Run: headless pygame with SDL's dummy video driver; simulated clock (each Clock.tick advances the game by its frame time, no real sleeping); random seed 0; keys injected as events and as key.get_pressed() state; no mouse input; restart key C tapped at the start of phases 3 and 4.
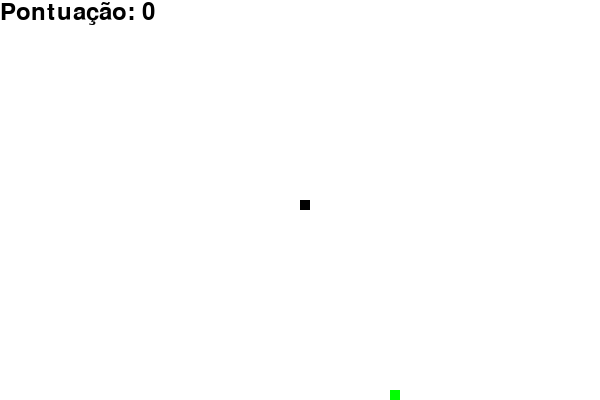
Frame 1 of 4 · flips 1–60 · no input
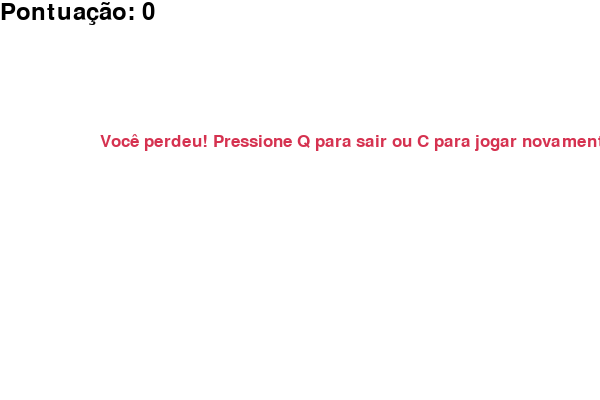
Frame 2 of 4 · flips 61–180 · tapped SPACE, RETURN · held RIGHT (→), D
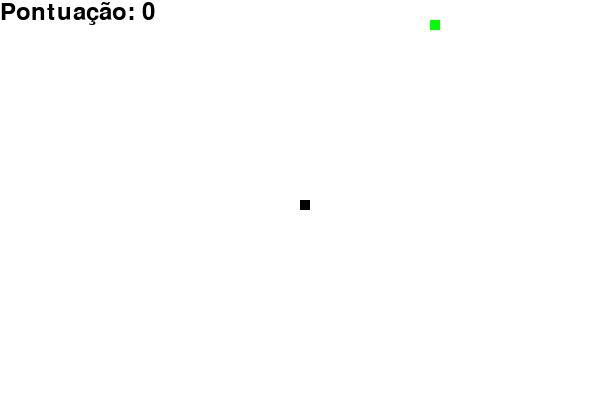
Frame 3 of 4 · flips 181–300 · tapped C · held DOWN (↓), S
Frame 4 of 4 · flips 301–420 · tapped C · held LEFT (←), A, UP (↑), W · screen same as frame 2, image omitted

The pygame program that drew these frames:

import pygame
import random

# Inicializando o pygame
pygame.init()

# Definindo as cores
WHITE = (255, 255, 255)
BLACK = (0, 0, 0)
RED = (213, 50, 80)
GREEN = (0, 255, 0)

# Configurações do display
WIDTH, HEIGHT = 600, 400
DISPLAY = pygame.display.set_mode((WIDTH, HEIGHT))
pygame.display.set_caption("Jogo da Cobrinha")

# Configurações da cobra
snake_block = 10
snake_speed = 15
clock = pygame.time.Clock()

# Fonte
font_style = pygame.font.SysFont("bahnschrift", 25)
score_font = pygame.font.SysFont("comicsansms", 35)

# Função para mostrar a pontuação
def display_score(score):
    value = score_font.render("Pontuação: " + str(score), True, BLACK)
    DISPLAY.blit(value, [0, 0])

# Função para criar a cobra
def draw_snake(snake_block, snake_list):
    for x in snake_list:
        pygame.draw.rect(DISPLAY, BLACK, [x[0], x[1], snake_block, snake_block])

# Função para mostrar a mensagem de fim de jogo
def message(msg, color):
    mesg = font_style.render(msg, True, color)
    DISPLAY.blit(mesg, [WIDTH / 6, HEIGHT / 3])

# Função principal do jogo
def gameLoop():
    game_over = False
    game_close = False

    # Posição inicial da cobra
    x1 = WIDTH / 2
    y1 = HEIGHT / 2

    # Mudança de posição
    x1_change = 0
    y1_change = 0

    # Lista da cobra e tamanho inicial
    snake_list = []
    snake_length = 1

    # Posição inicial da comida
    foodx = round(random.randrange(0, WIDTH - snake_block) / 10.0) * 10.0
    foody = round(random.randrange(0, HEIGHT - snake_block) / 10.0) * 10.0

    while not game_over:

        while game_close:
            DISPLAY.fill(WHITE)
            message("Você perdeu! Pressione Q para sair ou C para jogar novamente", RED)
            display_score(snake_length - 1)
            pygame.display.update()

            for event in pygame.event.get():
                if event.type == pygame.KEYDOWN:
                    if event.key == pygame.K_q:
                        game_over = True
                        game_close = False
                    if event.key == pygame.K_c:
                        gameLoop()

        for event in pygame.event.get():
            if event.type == pygame.QUIT:
                game_over = True
            elif event.type == pygame.KEYDOWN:
                if event.key == pygame.K_LEFT:
                    x1_change = -snake_block
                    y1_change = 0
                elif event.key == pygame.K_RIGHT:
                    x1_change = snake_block
                    y1_change = 0
                elif event.key == pygame.K_UP:
                    y1_change = -snake_block
                    x1_change = 0
                elif event.key == pygame.K_DOWN:
                    y1_change = snake_block
                    x1_change = 0

        if x1 >= WIDTH or x1 < 0 or y1 >= HEIGHT or y1 < 0:
            game_close = True

        x1 += x1_change
        y1 += y1_change
        DISPLAY.fill(WHITE)
        pygame.draw.rect(DISPLAY, GREEN, [foodx, foody, snake_block, snake_block])

        snake_head = [x1, y1]
        snake_list.append(snake_head)
        if len(snake_list) > snake_length:
            del snake_list[0]

        for x in snake_list[:-1]:
            if x == snake_head:
                game_close = True

        draw_snake(snake_block, snake_list)
        display_score(snake_length - 1)

        pygame.display.update()

        if x1 == foodx and y1 == foody:
            foodx = round(random.randrange(0, WIDTH - snake_block) / 10.0) * 10.0
            foody = round(random.randrange(0, HEIGHT - snake_block) / 10.0) * 10.0
            snake_length += 1

        clock.tick(snake_speed)

    pygame.quit()

# Inicia o jogo
gameLoop()
